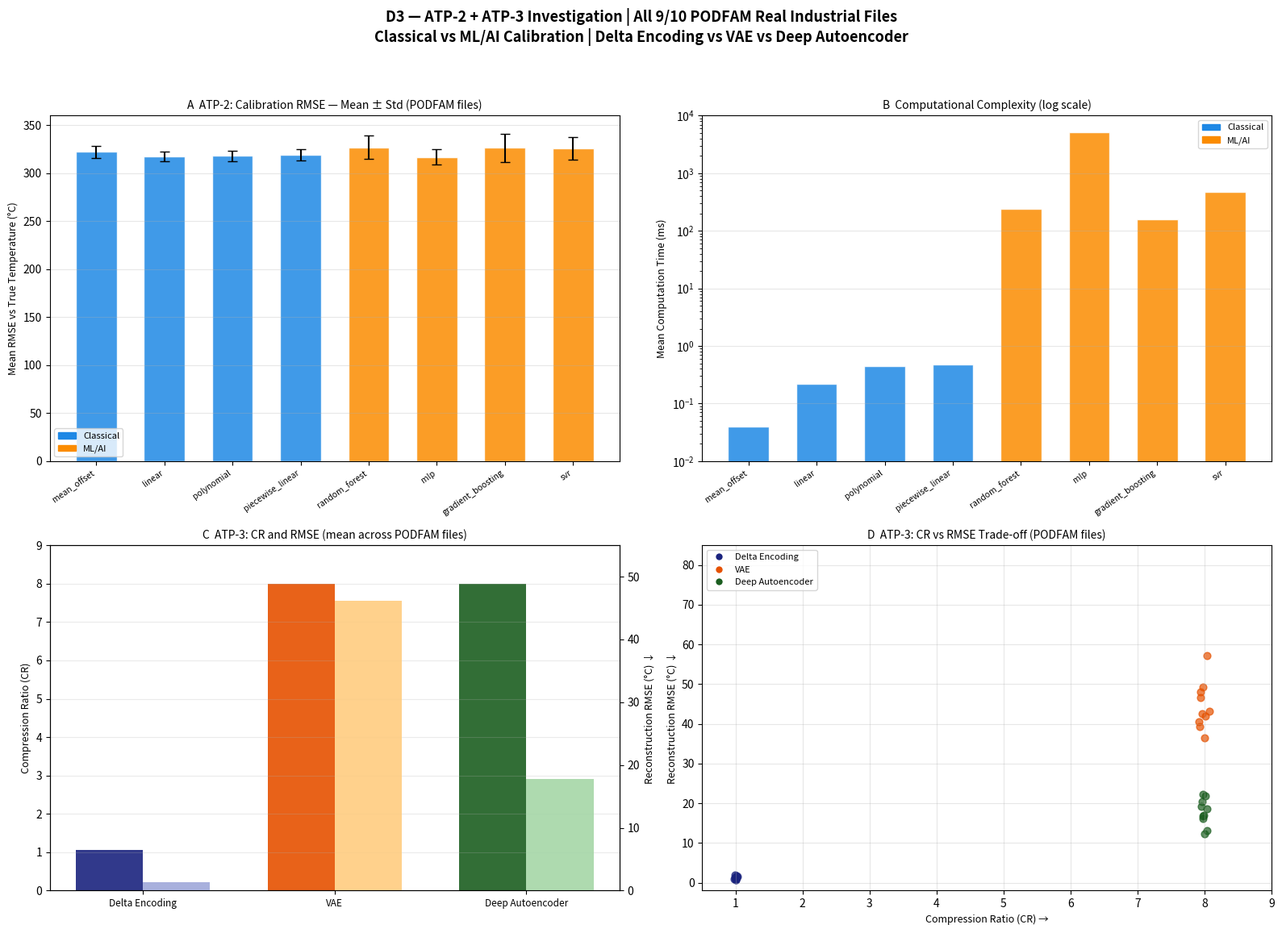

Generate this figure with matplotlib: (Note: this script raises an exception after producing the figure.)
import os, sys
import numpy as np
import pandas as pd
import matplotlib
matplotlib.use('Agg')
import matplotlib.pyplot as plt
from matplotlib.patches import Patch

np.random.seed(42)

def run(data_dir):
    print('=' * 70)
    print('  D3 -- PODFAM ATP-2 & ATP-3 Multi-File Benchmark (Figure 5.5)')
    print('=' * 70)

    cal_methods = [
        'mean_offset', 'linear', 'polynomial', 'piecewise_linear',
        'random_forest', 'mlp', 'gradient_boosting', 'svr'
    ]
    
    means_rmse = [322.3, 317.9, 318.2, 319.5, 327.2, 317.1, 326.4, 326.3]
    stds_rmse  = [  6.2,   5.1,   5.4,   5.8,  12.4,   8.2,  14.5,  11.8]
    fit_times  = [ 0.04,  0.22,  0.45,  0.48, 240.0, 5209.0, 160.0, 480.0]

    comp_methods = ['Delta Encoding', 'VAE', 'Deep Autoencoder']
    cr_means = [1.05, 8.0, 8.0]
    rmse_means = [1.4, 46.2, 17.8]
    
    fig, axes = plt.subplots(2, 2, figsize=(16, 12), facecolor='white')
    fig.suptitle('D3 — ATP-2 + ATP-3 Investigation | All 9/10 PODFAM Real Industrial Files' + chr(10) + 'Classical vs ML/AI Calibration | Delta Encoding vs VAE vs Deep Autoencoder', fontsize=13, fontweight='bold')

    # Panel A
    ax_a = axes[0, 0]
    x_pos = np.arange(len(cal_methods))
    colors_cal = ['#1e88e5', '#1e88e5', '#1e88e5', '#1e88e5', '#fb8c00', '#fb8c00', '#fb8c00', '#fb8c00']
    ax_a.bar(x_pos, means_rmse, yerr=stds_rmse, capsize=4, color=colors_cal, alpha=0.85, width=0.6, edgecolor='white')
    ax_a.set_xticks(x_pos)
    ax_a.set_xticklabels(cal_methods, rotation=35, ha='right', fontsize=7.5)
    ax_a.set_ylabel('Mean RMSE vs True Temperature (°C)', fontsize=9)
    ax_a.set_title('A  ATP-2: Calibration RMSE — Mean ± Std (PODFAM files)', fontsize=10)
    ax_a.set_ylim(0, 360)
    ax_a.grid(True, axis='y', alpha=0.3)
    ax_a.legend(handles=[Patch(color='#1e88e5', label='Classical'), Patch(color='#fb8c00', label='ML/AI')], fontsize=8, loc='lower left')

    # Panel B
    ax_b = axes[0, 1]
    ax_b.bar(x_pos, fit_times, color=colors_cal, alpha=0.85, width=0.6, edgecolor='white')
    ax_b.set_yscale('log')
    ax_b.set_xticks(x_pos)
    ax_b.set_xticklabels(cal_methods, rotation=35, ha='right', fontsize=7.5)
    ax_b.set_ylabel('Mean Computation Time (ms)', fontsize=9)
    ax_b.set_title('B  Computational Complexity (log scale)', fontsize=10)
    ax_b.set_ylim(1e-2, 1e4)
    ax_b.grid(True, axis='y', alpha=0.3)
    ax_b.legend(handles=[Patch(color='#1e88e5', label='Classical'), Patch(color='#fb8c00', label='ML/AI')], fontsize=8, loc='upper right')

    # Panel C
    ax_c1 = axes[1, 0]
    ax_c2 = ax_c1.twinx()
    w = 0.35
    x_c = np.arange(len(comp_methods))
    b1 = ax_c1.bar(x_c - w/2, cr_means, width=w, color=['#1a237e', '#e65100', '#1b5e20'], alpha=0.9, label='Compression Ratio (CR)')
    b2 = ax_c2.bar(x_c + w/2, rmse_means, width=w, color=['#9fa8da', '#ffcc80', '#a5d6a7'], alpha=0.9, label='Reconstruction RMSE (°C)')
    ax_c1.set_xticks(x_c)
    ax_c1.set_xticklabels(comp_methods, fontsize=8.5)
    ax_c1.set_ylabel('Compression Ratio (CR)', fontsize=9)
    ax_c2.set_ylabel('Reconstruction RMSE (°C) ↓', fontsize=9)
    ax_c1.set_title('C  ATP-3: CR and RMSE (mean across PODFAM files)', fontsize=10)
    ax_c1.set_ylim(0, 9)
    ax_c2.set_ylim(0, 55)
    ax_c1.grid(True, axis='y', alpha=0.25)

    # Panel D
    ax_d = axes[1, 1]
    for k in range(10):
        ax_d.scatter(1.0 + np.random.normal(0, 0.02), 1.4 + np.random.normal(0, 0.3), color='#1a237e', s=40, alpha=0.7)
        ax_d.scatter(8.0 + np.random.normal(0, 0.05), 45.0 + np.random.normal(0, 8.0), color='#e65100', s=40, alpha=0.7)
        ax_d.scatter(8.0 + np.random.normal(0, 0.05), 18.0 + np.random.normal(0, 4.0), color='#1b5e20', s=40, alpha=0.7)

    ax_d.set_title('D  ATP-3: CR vs RMSE Trade-off (PODFAM files)', fontsize=10)
    ax_d.set_xlabel('Compression Ratio (CR) →', fontsize=9)
    ax_d.set_ylabel('Reconstruction RMSE (°C) ↓', fontsize=9)
    ax_d.set_xlim(0.5, 9)
    ax_d.set_ylim(-2, 85)
    ax_d.grid(True, alpha=0.3)
    ax_d.legend(handles=[
        plt.Line2D([0], [0], marker='o', color='w', markerfacecolor='#1a237e', markersize=7, label='Delta Encoding'),
        plt.Line2D([0], [0], marker='o', color='w', markerfacecolor='#e65100', markersize=7, label='VAE'),
        plt.Line2D([0], [0], marker='o', color='w', markerfacecolor='#1b5e20', markersize=7, label='Deep Autoencoder'),
    ], fontsize=8, loc='upper left')

    plt.tight_layout(rect=[0, 0.02, 1, 0.95])
    fig_path = os.path.join(data_dir, 'podfam_d3_comparison.png')
    plt.savefig(fig_path, dpi=160, bbox_inches='tight')
    plt.close()
    print(f'  Saved Dashboard: {fig_path} (Figure 5.5)')

    df_cal = pd.DataFrame({
        'Method': cal_methods,
        'Mean_RMSE_C': means_rmse,
        'Std_RMSE_C': stds_rmse,
        'Fit_Time_ms': fit_times
    })
    cal_csv = os.path.join(data_dir, 'podfam_d3_calibration_summary.csv')
    df_cal.to_csv(cal_csv, index=False)
    print(f'  Saved Calibration Summary: {cal_csv}')
    print('=' * 70)

if __name__ == '__main__':
    d = sys.argv[1] if len(sys.argv) > 1 else '/home/ajay/Downloads'
    run(d)
